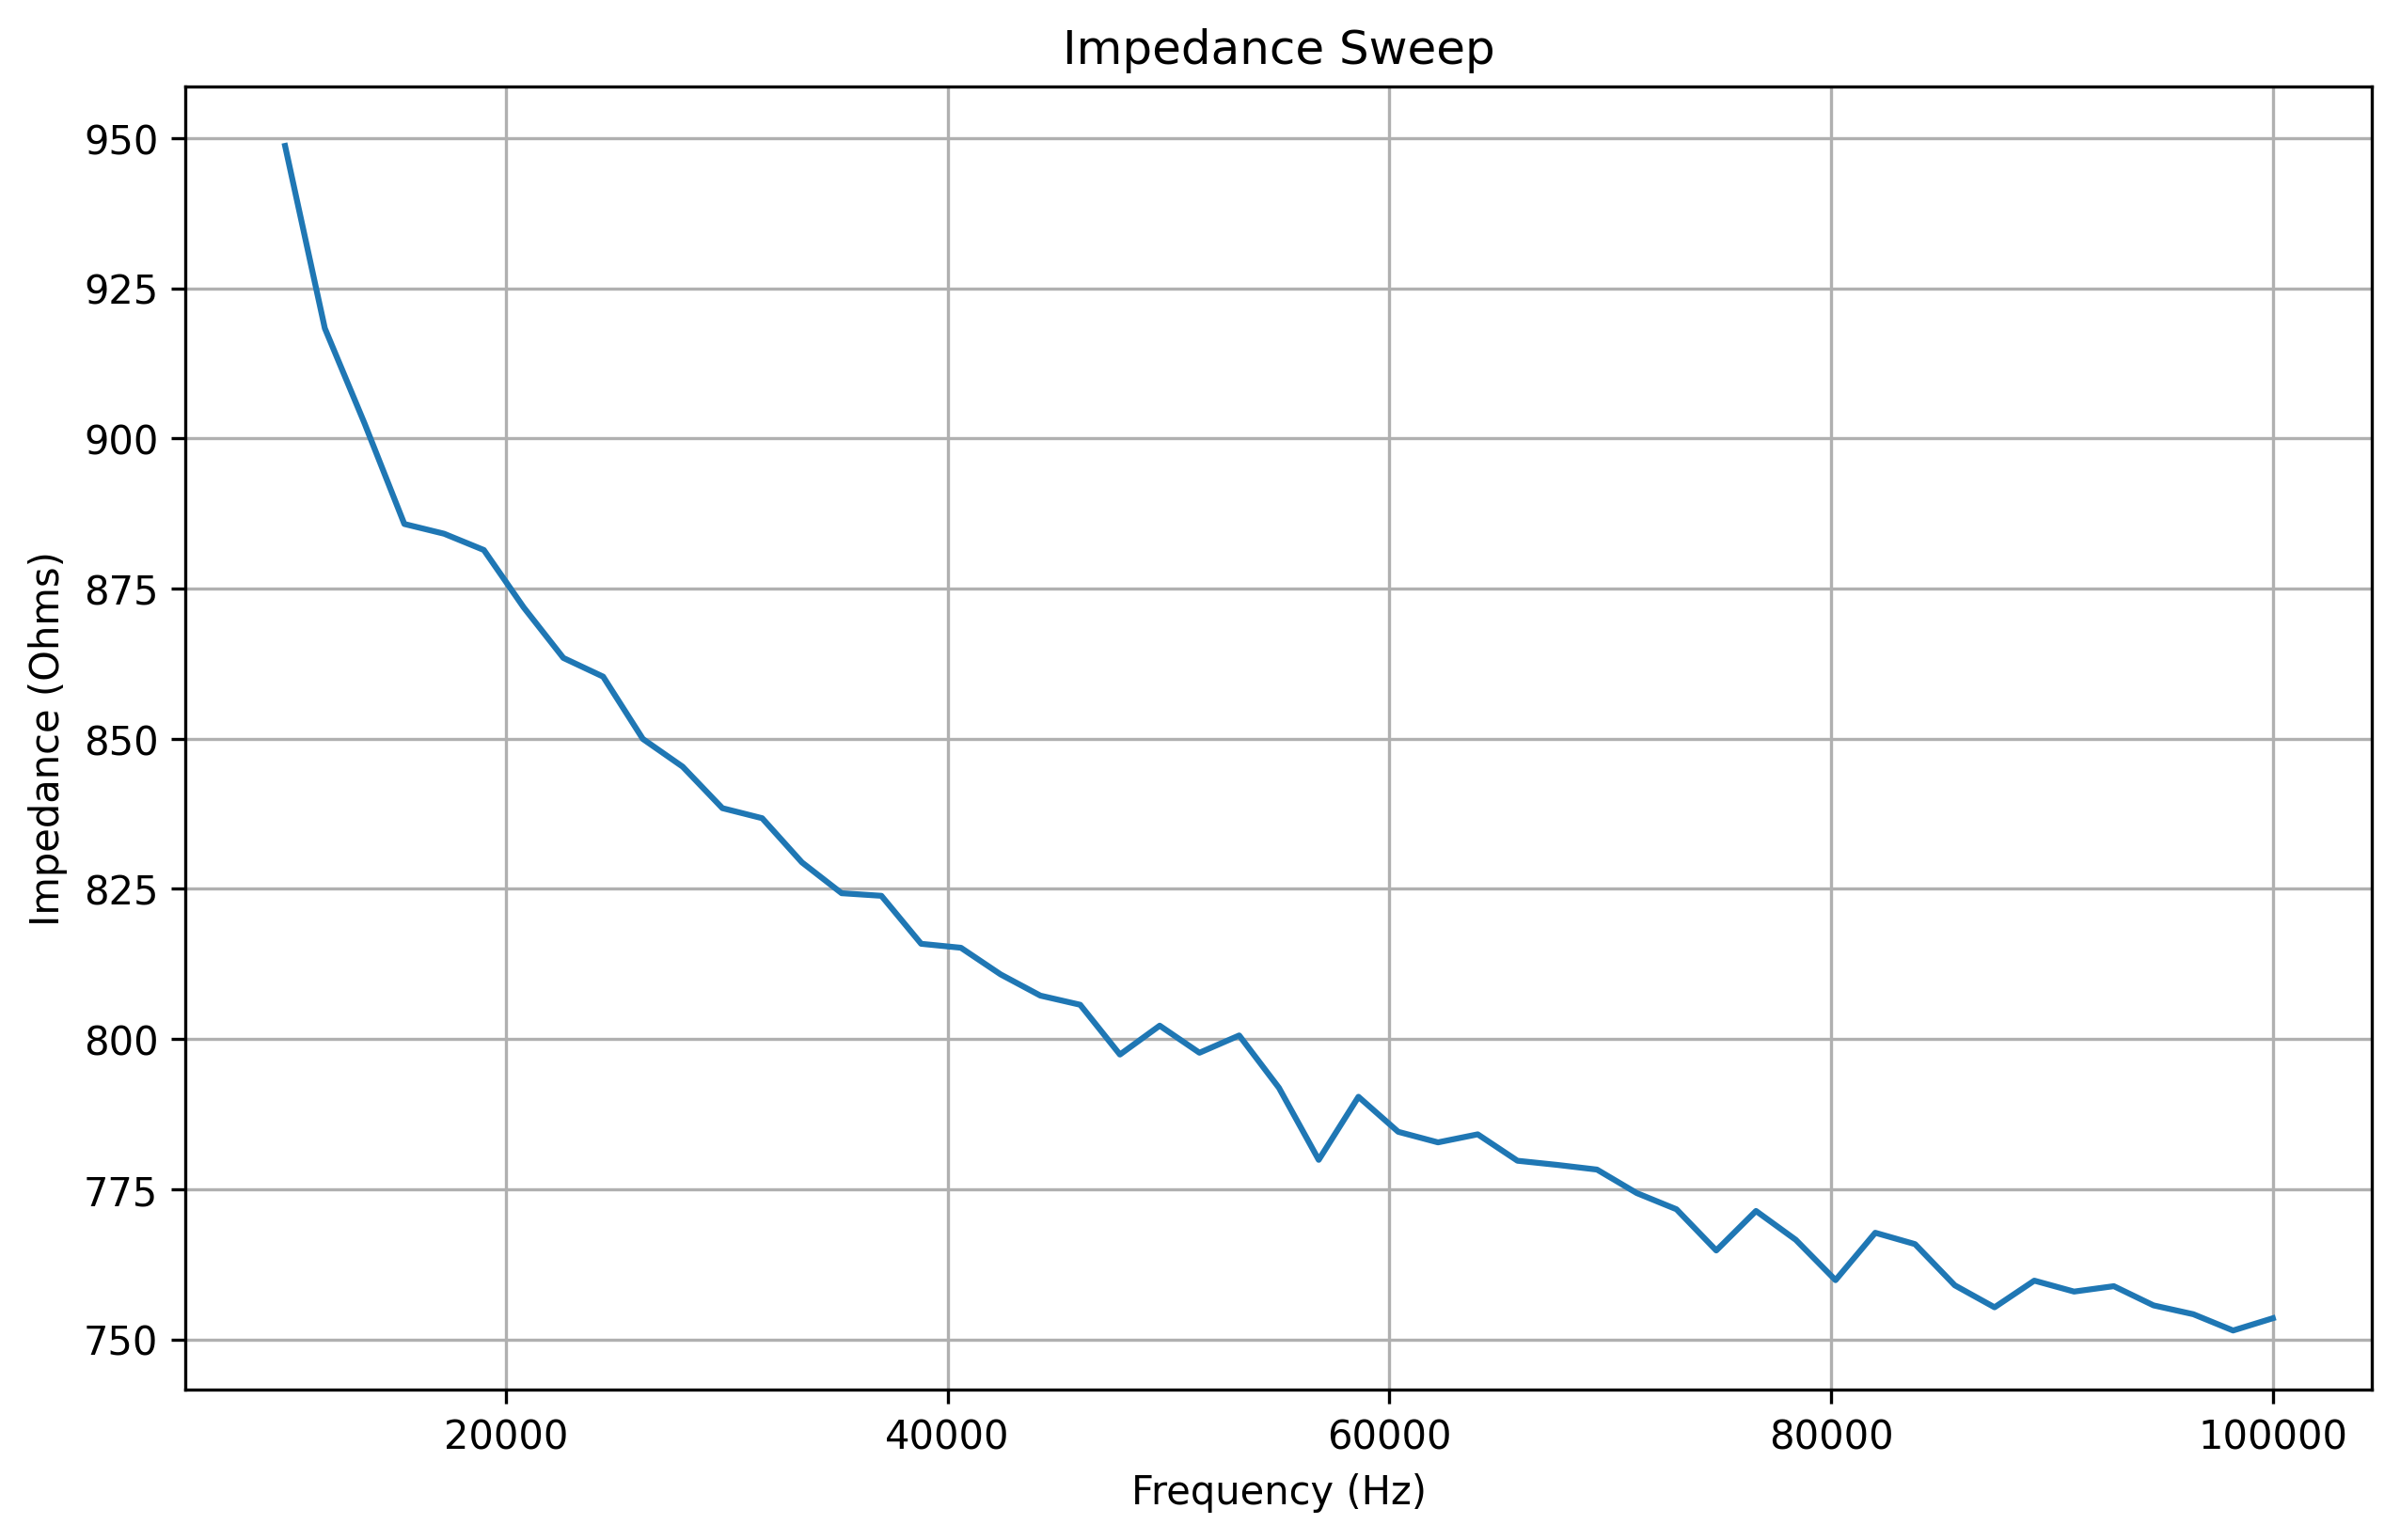

The data file committed next to this chart (first rows):
frequency, real, imaginary, magnitude, impedance
10000, 36.0, -1072, 1073, 948.7
11800, 23.0, -1079, 1079, 918.3
13600, 49.0, -1104, 1105, 902.5
15400, 84.0, -1108, 1111, 885.8
17200, 94.0, -1110, 1114, 884.1
19000, 120.0, -1127, 1133, 881.4
20800, 141.0, -1129, 1138, 871.9
22600, 165.0, -1132, 1144, 863.5
24400, 189.0, -1143, 1159, 860.3
26200, 217.0, -1145, 1165, 850
28000, 240.0, -1140, 1165, 845.4
29800, 268.0, -1145, 1176, 838.4
31600, 293.0, -1146, 1183, 836.8
33400, 318.0, -1147, 1190, 829.4
35200, 348.0, -1150, 1202, 824.3
37000, 369.0, -1140, 1198, 823.9
38800, 400.0, -1140, 1208, 815.9
40600, 423.0, -1134, 1210, 815.2
42400, 452.0, -1133, 1220, 810.8
44200, 480.0, -1123, 1221, 807.2
46000, 507.0, -1115, 1225, 805.7
47800, 532.0, -1116, 1236, 797.4
49600, 551.0, -1099, 1229, 802.2
51400, 581.0, -1091, 1236, 797.7
53200, 601.0, -1077, 1233, 800.6
55000, 632.0, -1070, 1243, 791.9
56800, 650.0, -1047, 1232, 779.9
58600, 679.0, -1051, 1251, 790.4
60400, 708.0, -1037, 1256, 784.6
62200, 730.0, -1021, 1255, 782.8
64000, 758.0, -1010, 1263, 784.1
65800, 779.0, -991.0, 1261, 779.7
67600, 802.0, -979.0, 1266, 779
69400, 824.0, -961.0, 1266, 778.3
71200, 847.0, -944.0, 1268, 774.4
73000, 870.0, -927.0, 1271, 771.7
74800, 893.0, -913.0, 1277, 764.8
76600, 914.0, -890.0, 1276, 771.4
78400, 933.0, -871.0, 1276, 766.6
80200, 961.0, -853.0, 1285, 759.9
82000, 975.0, -832.0, 1282, 767.8
83800, 994.0, -811.0, 1283, 765.9
85600, 1013, -791.0, 1285, 759.0
87400, 1030, -768.0, 1285, 755.3
89200, 1054, -740.0, 1288, 759.8
91000, 1066, -727.0, 1290, 758
92800, 1083, -702.0, 1291, 758.9
94600, 1100, -677.0, 1292, 755.7
96400, 1120, -653.0, 1296, 754.2
98200, 1132, -630.0, 1296, 751.5
100000, 1147, -606.0, 1297, 753.5
